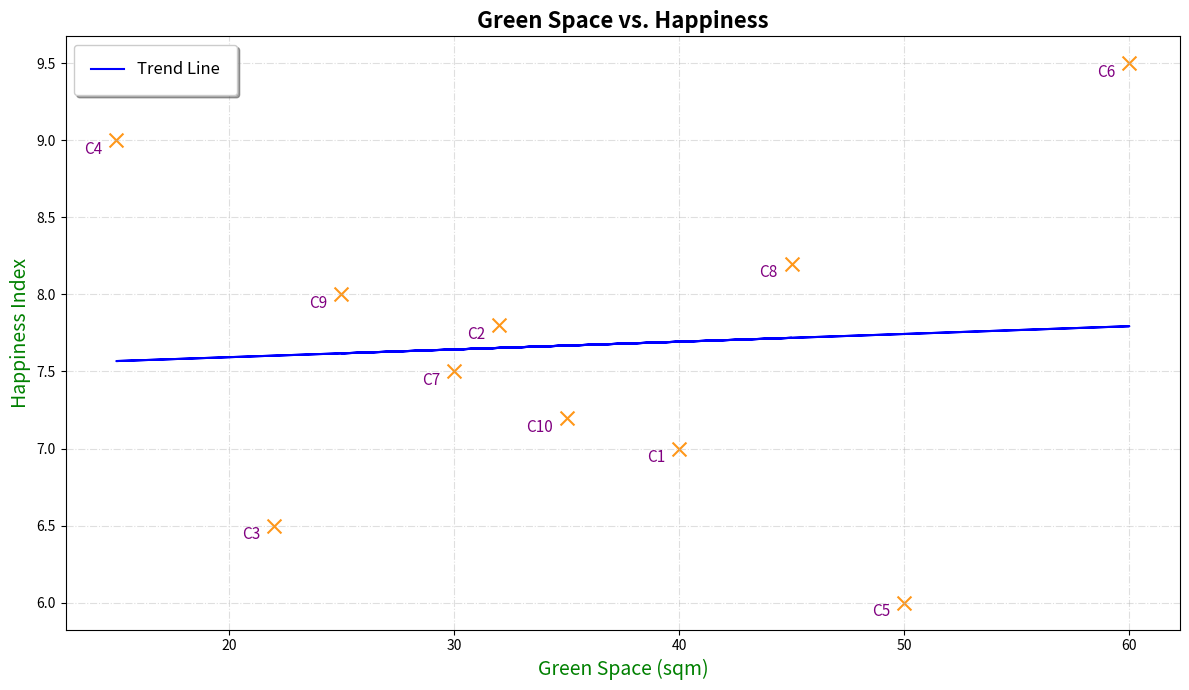

Recreate this plot in Python.
import matplotlib.pyplot as plt
import numpy as np

cities = np.arange(1, 11)
green_space_per_capita = np.array([40, 32, 22, 15, 50, 60, 30, 45, 25, 35])  # shuffled values
happiness_index = np.array([7.0, 7.8, 6.5, 9.0, 6.0, 9.5, 7.5, 8.2, 8.0, 7.2])  # shuffled values

plt.figure(figsize=(12, 7))
plt.scatter(green_space_per_capita, happiness_index, color='darkorange', edgecolors='gray', s=100, alpha=0.9, marker='x')

for i, city in enumerate(cities):
    plt.annotate(f'C{city}', 
                 (green_space_per_capita[i], happiness_index[i]),
                 textcoords="offset points",
                 xytext=(-10, -10),
                 ha='right', fontsize=11, color='purple')

plt.title("Green Space vs. Happiness", fontsize=16, fontweight='bold')
plt.xlabel("Green Space (sqm)", fontsize=14, color='green')
plt.ylabel("Happiness Index", fontsize=14, color='green')

plt.grid(True, linestyle='-.', alpha=0.4)

# Recalculating trend line for altered data
m, b = np.polyfit(green_space_per_capita, happiness_index, 1)
plt.plot(green_space_per_capita, m * green_space_per_capita + b, color='blue', linestyle='-', linewidth=1.5, label='Trend Line')

plt.legend(loc='upper left', fontsize=12, frameon=True, shadow=True, borderpad=1)
plt.tight_layout()
plt.show()
